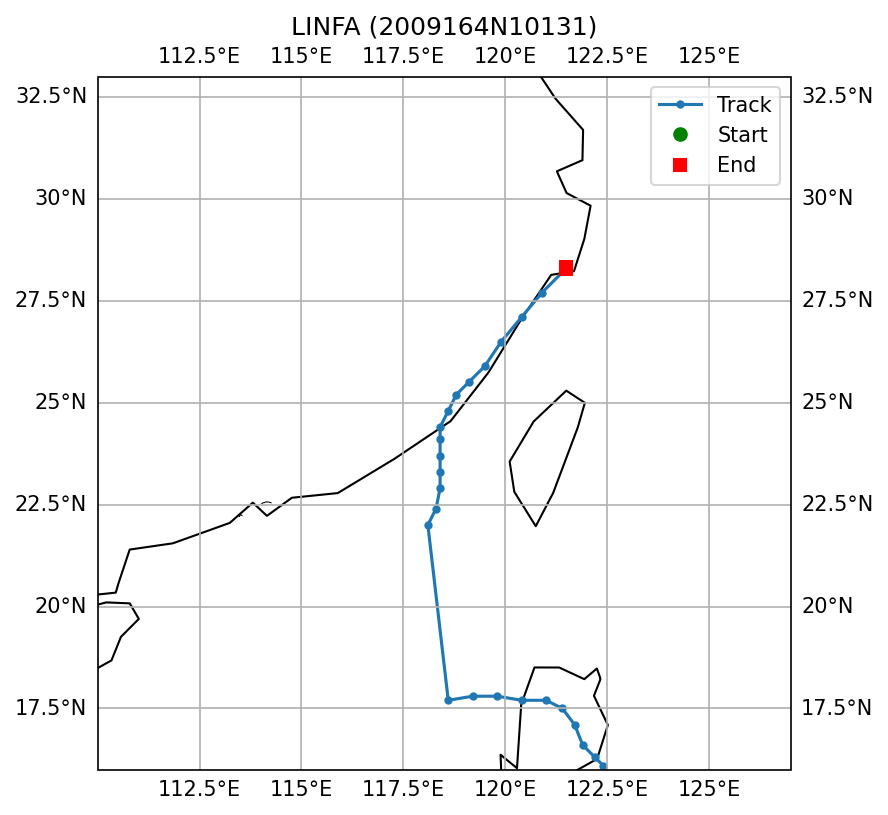

Values plotted in this chart, from the file beside it:
SID, NAME, ISO_TIME, LAT, LON, DIST2LAND, USA_WIND, USA_PRES, USA_R34_NE, USA_R34_SE, USA_R34_SW, USA_R34_NW, USA_RMW, CMA_CAT
2009164N10131, LINFA, 2009-06-14 09:00:00, 13.5, 126.7, 195, 20.0, 1006, , , , , 35.0, 
2009164N10131, LINFA, 2009-06-14 12:00:00, 13.9, 126.1, 183, 20.0, 1006, , , , , 35.0, 
2009164N10131, LINFA, 2009-06-14 15:00:00, 14.2, 125.4, 113, 20.0, 1007, , , , , 53.0, 
2009164N10131, LINFA, 2009-06-14 18:00:00, 14.5, 124.8, 77, 20.0, 1007, , , , , 70.0, 
2009164N10131, LINFA, 2009-06-14 21:00:00, 14.8, 124.2, 89, 18.0, 1009, , , , , , 
2009164N10131, LINFA, 2009-06-15 00:00:00, 15.1, 123.7, 130, 15.0, 1010, , , , , , 
2009164N10131, LINFA, 2009-06-15 03:00:00, 15.3, 123.2, 127, 15.0, 1010, , , , , , 
2009164N10131, LINFA, 2009-06-15 06:00:00, 15.5, 122.8, 100, 15.0, 1010, , , , , , 
2009164N10131, LINFA, 2009-06-15 09:00:00, 15.8, 122.6, 61, 15.0, 1010, , , , , , 
2009164N10131, LINFA, 2009-06-15 12:00:00, 16.1, 122.4, 24, 15.0, 1010, , , , , , 
2009164N10131, LINFA, 2009-06-15 15:00:00, 16.3, 122.2, 0, 15.0, 1010, , , , , , 
2009164N10131, LINFA, 2009-06-15 18:00:00, 16.6, 121.9, 0, 15.0, 1010, , , , , , 
2009164N10131, LINFA, 2009-06-15 21:00:00, 17.1, 121.7, 0, 15.0, 1010, , , , , , 
2009164N10131, LINFA, 2009-06-16 00:00:00, 17.5, 121.4, 0, 15.0, 1010, , , , , , 
2009164N10131, LINFA, 2009-06-16 03:00:00, 17.7, 121.0, 0, 15.0, 1010, , , , , , 
2009164N10131, LINFA, 2009-06-16 06:00:00, 17.7, 120.4, 0, 15.0, 1010, , , , , , 
2009164N10131, LINFA, 2009-06-16 09:00:00, 17.8, 119.8, 57, 18.0, 1009, , , , , , 
2009164N10131, LINFA, 2009-06-16 12:00:00, 17.8, 119.2, 118, 20.0, 1007, , , , , , 
2009164N10131, LINFA, 2009-06-16 15:00:00, 17.7, 118.6, 180, 20.0, 1007, , , , , , 
2009164N10131, LINFA, 2009-06-20 18:00:00, 22.0, 118.1, 192, 70.0, 970.0, 80, 80, 75, 55, 30.0, 3
2009164N10131, LINFA, 2009-06-20 21:00:00, 22.4, 118.3, 161, 68.0, 972.0, 75, 73, 65, 50, 30.0, 3
2009164N10131, LINFA, 2009-06-21 00:00:00, 22.9, 118.4, 121, 65.0, 974.0, 70, 65, 55, 45, 30.0, 3
2009164N10131, LINFA, 2009-06-21 03:00:00, 23.3, 118.4, 90, 60.0, 978.0, 88, 98, 85, 68, 38.0, 3
2009164N10131, LINFA, 2009-06-21 06:00:00, 23.7, 118.4, 60, 55.0, 982.0, 105, 130, 115, 90, 45.0, 3
2009164N10131, LINFA, 2009-06-21 09:00:00, 24.1, 118.4, 37, 53.0, 984.0, 105, 130, 115, 90, 50.0, 3
2009164N10131, LINFA, 2009-06-21 12:00:00, 24.4, 118.4, 22, 50.0, 985.0, 105, 130, 115, 90, 55.0, 3
2009164N10131, LINFA, 2009-06-21 15:00:00, 24.8, 118.6, 0, 43.0, 991.0, 105, 130, 115, 90, 45.0, 3
2009164N10131, LINFA, 2009-06-21 18:00:00, 25.2, 118.8, 0, 35.0, 997.0, 105, 130, 115, 90, 35.0, 2
2009164N10131, LINFA, 2009-06-21 21:00:00, 25.5, 119.1, 0, 33.0, 998.0, , , , , 28.0, 2
2009164N10131, LINFA, 2009-06-22 00:00:00, 25.9, 119.5, 0, 30.0, 998.0, , , , , 20.0, 2
2009164N10131, LINFA, 2009-06-22 03:00:00, 26.5, 119.9, 9, 30.0, 999.0, , , , , 20.0, 2
2009164N10131, LINFA, 2009-06-22 06:00:00, 27.1, 120.4, 0, 30.0, 1000, , , , , 20.0, 2
2009164N10131, LINFA, 2009-06-22 09:00:00, 27.7, 120.9, 14, 28.0, 1002, , , , , 20.0, 2
2009164N10131, LINFA, 2009-06-22 12:00:00, 28.3, 121.5, 0, 25.0, 1004, , , , , 20.0, 1
